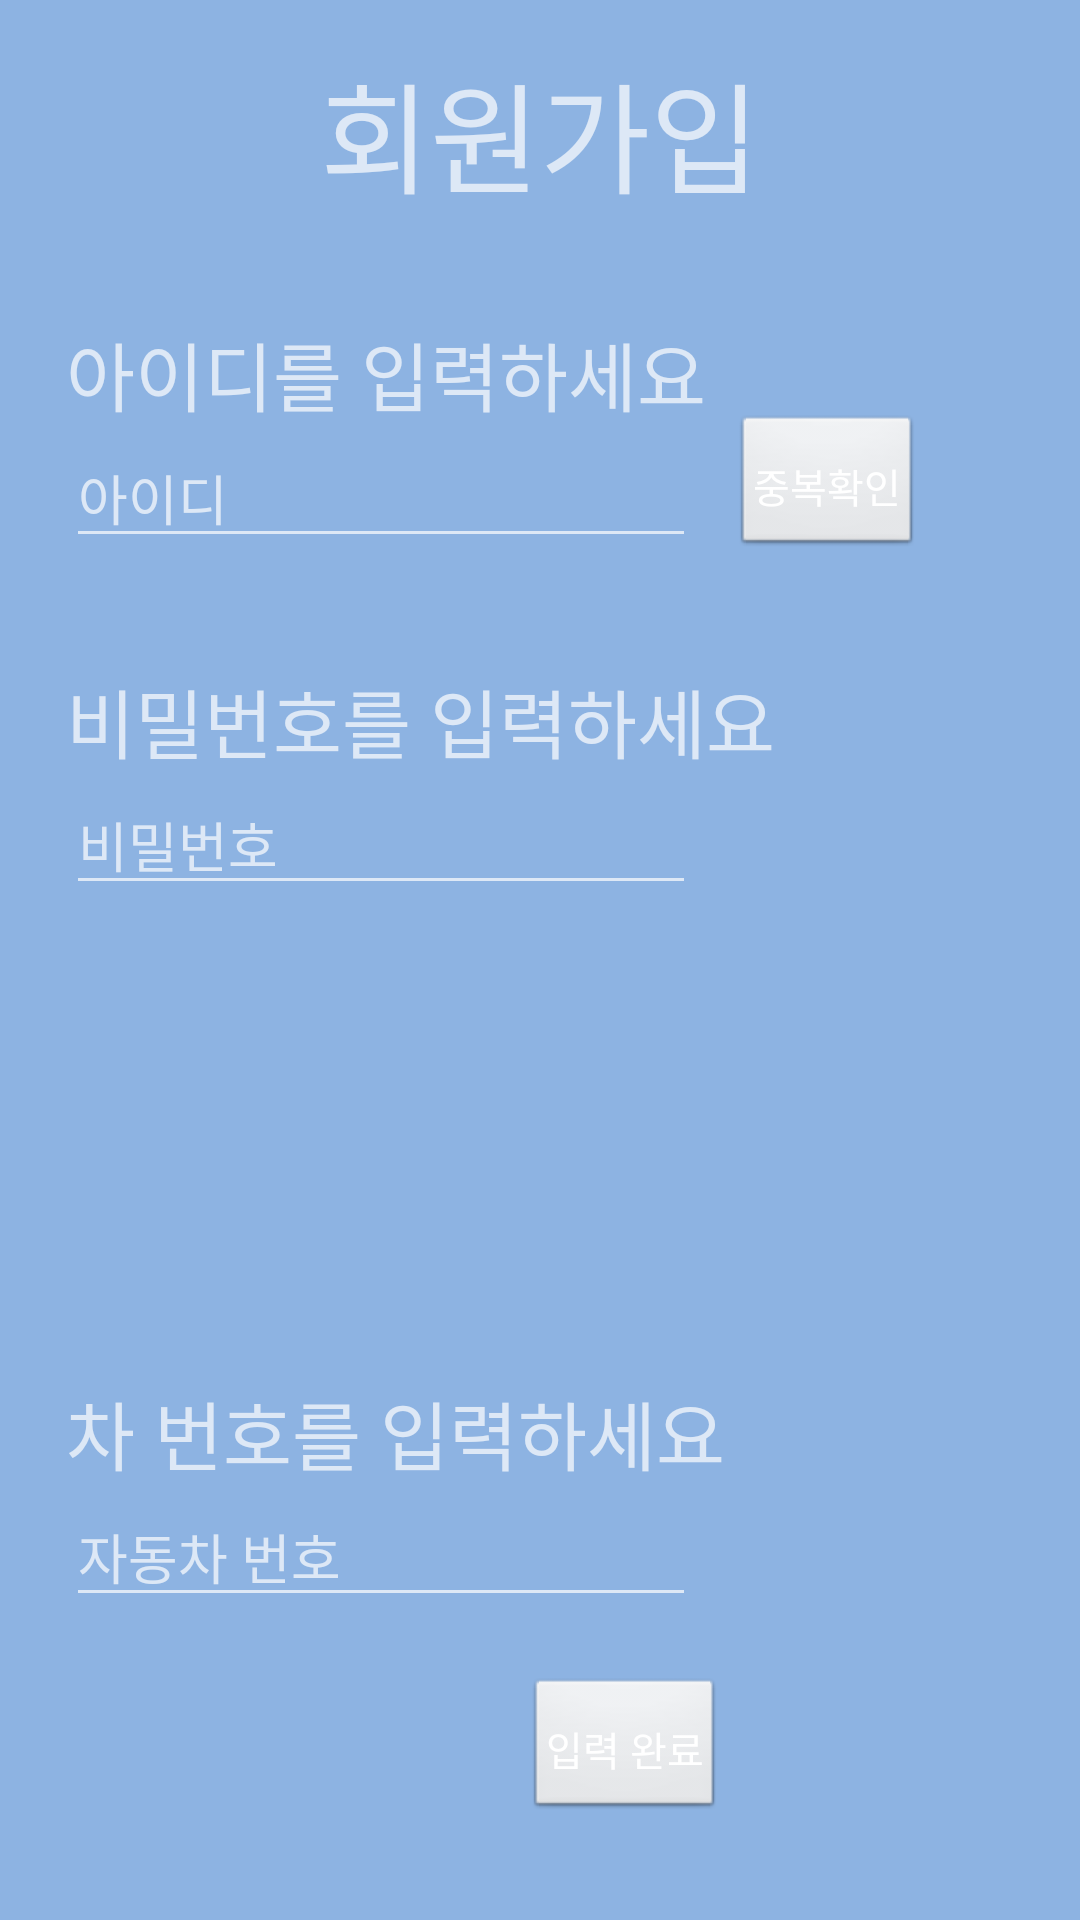

Layout XML and referenced resources for this Android screen:
<!-- AndroidManifest.xml: application theme AppTheme -->
<!-- res/layout/registration.xml -->
<?xml version="1.0" encoding="utf-8"?>
<RelativeLayout xmlns:android="http://schemas.android.com/apk/res/android"
    xmlns:app="http://schemas.android.com/apk/res-auto"
    xmlns:tools="http://schemas.android.com/tools"
    android:id="@+id/relative"
    android:layout_width="match_parent"
    android:layout_height="match_parent"
    android:background="#8db3e2"
    tools:context="com.graduationproject.ptmanager.Timer">


    <TextView
        android:id="@+id/textView3"
        android:layout_width="wrap_content"
        android:layout_height="wrap_content"
        android:layout_alignParentTop="true"
        android:layout_centerHorizontal="true"
        android:layout_marginTop="15dp"
        android:text="회원가입"
        android:textSize="40sp" />

    <TextView
        android:id="@+id/textView"
        android:layout_width="wrap_content"
        android:layout_height="wrap_content"
        android:layout_alignParentLeft="true"
        android:layout_alignParentStart="true"
        android:layout_below="@+id/textView3"
        android:layout_marginStart="22dp"
        android:layout_marginLeft="22dp"
        android:layout_marginTop="33dp"
        android:text="아이디를 입력하세요"
        android:textSize="25sp" />

    <EditText
        android:id="@+id/idText"
        android:layout_width="wrap_content"
        android:layout_height="wrap_content"
        android:layout_alignStart="@+id/textView"
        android:layout_alignLeft="@+id/textView"
        android:layout_below="@+id/textView"
        android:ems="10"
        android:hint="아이디"
        android:inputType="textPersonName" />

    <Button
        android:id="@+id/chkBtn"
        android:layout_width="wrap_content"
        android:layout_height="wrap_content"
        android:layout_alignBottom="@+id/idText"
        android:layout_marginStart="12dp"
        android:layout_marginLeft="12dp"
        android:layout_toEndOf="@+id/idText"
        android:layout_toRightOf="@+id/idText"
        android:text="중복확인" />

    <TextView
        android:id="@+id/textView6"
        android:layout_width="wrap_content"
        android:layout_height="wrap_content"
        android:layout_alignStart="@+id/idText"
        android:layout_alignLeft="@+id/idText"
        android:layout_below="@+id/idText"
        android:layout_marginTop="36dp"
        android:text="비밀번호를 입력하세요"
        android:textSize="25sp" />

    <EditText
        android:id="@+id/pwText"
        android:layout_width="wrap_content"
        android:layout_height="wrap_content"
        android:layout_alignStart="@+id/textView6"
        android:layout_alignLeft="@+id/textView6"
        android:layout_below="@+id/textView6"
        android:ems="10"
        android:hint="비밀번호"
        android:inputType="textPersonName" />

    <TextView
        android:id="@+id/textView4"
        android:layout_width="wrap_content"
        android:layout_height="wrap_content"
        android:layout_above="@+id/carNoText"
        android:layout_alignStart="@+id/idText"
        android:layout_alignLeft="@+id/idText"
        android:text="차 번호를 입력하세요"
        android:textSize="25sp" />

    <EditText
        android:id="@+id/carNoText"
        android:layout_width="wrap_content"
        android:layout_height="wrap_content"
        android:layout_above="@+id/insBtn"
        android:layout_alignStart="@+id/textView4"
        android:layout_alignLeft="@+id/textView4"
        android:layout_marginBottom="20dp"
        android:ems="10"
        android:hint="자동차 번호"
        android:inputType="textPersonName" />

    <Button
        android:id="@+id/insBtn"
        android:layout_width="wrap_content"
        android:layout_height="wrap_content"
        android:layout_alignEnd="@+id/textView4"
        android:layout_alignRight="@+id/textView4"
        android:layout_alignParentBottom="true"
        android:layout_marginBottom="33dp"
        android:text="입력 완료" />


</RelativeLayout>
<!-- resources referenced by this layout -->
<resources>
  <style name="AppTheme" parent="Theme.AppCompat.NoActionBar">
          
          <item name="windowActionBar">false</item>
          <item name="windowNoTitle">true</item>
          <item name="colorPrimary">@color/colorPrimary</item>
          <item name="colorPrimaryDark">#000000</item>
          <item name="colorAccent">@color/colorAccent</item>
          <item name="android:buttonStyle">@style/ButtonStyle</item>
      </style>
  <style name="ButtonStyle" parent="@android:style/Widget.Button">
          <item name="android:textColor">@android:color/white</item>
          <item name="android:textSize">40px</item>
          <item name="android:padding">21px</item>
      </style>
  <!-- not gathered from this repository: default colours our renderer supplied (Android Studio template values) -->
  <color name="colorPrimary">#FF6200EE</color>
  <color name="colorAccent">#FF03DAC5</color>
</resources>
